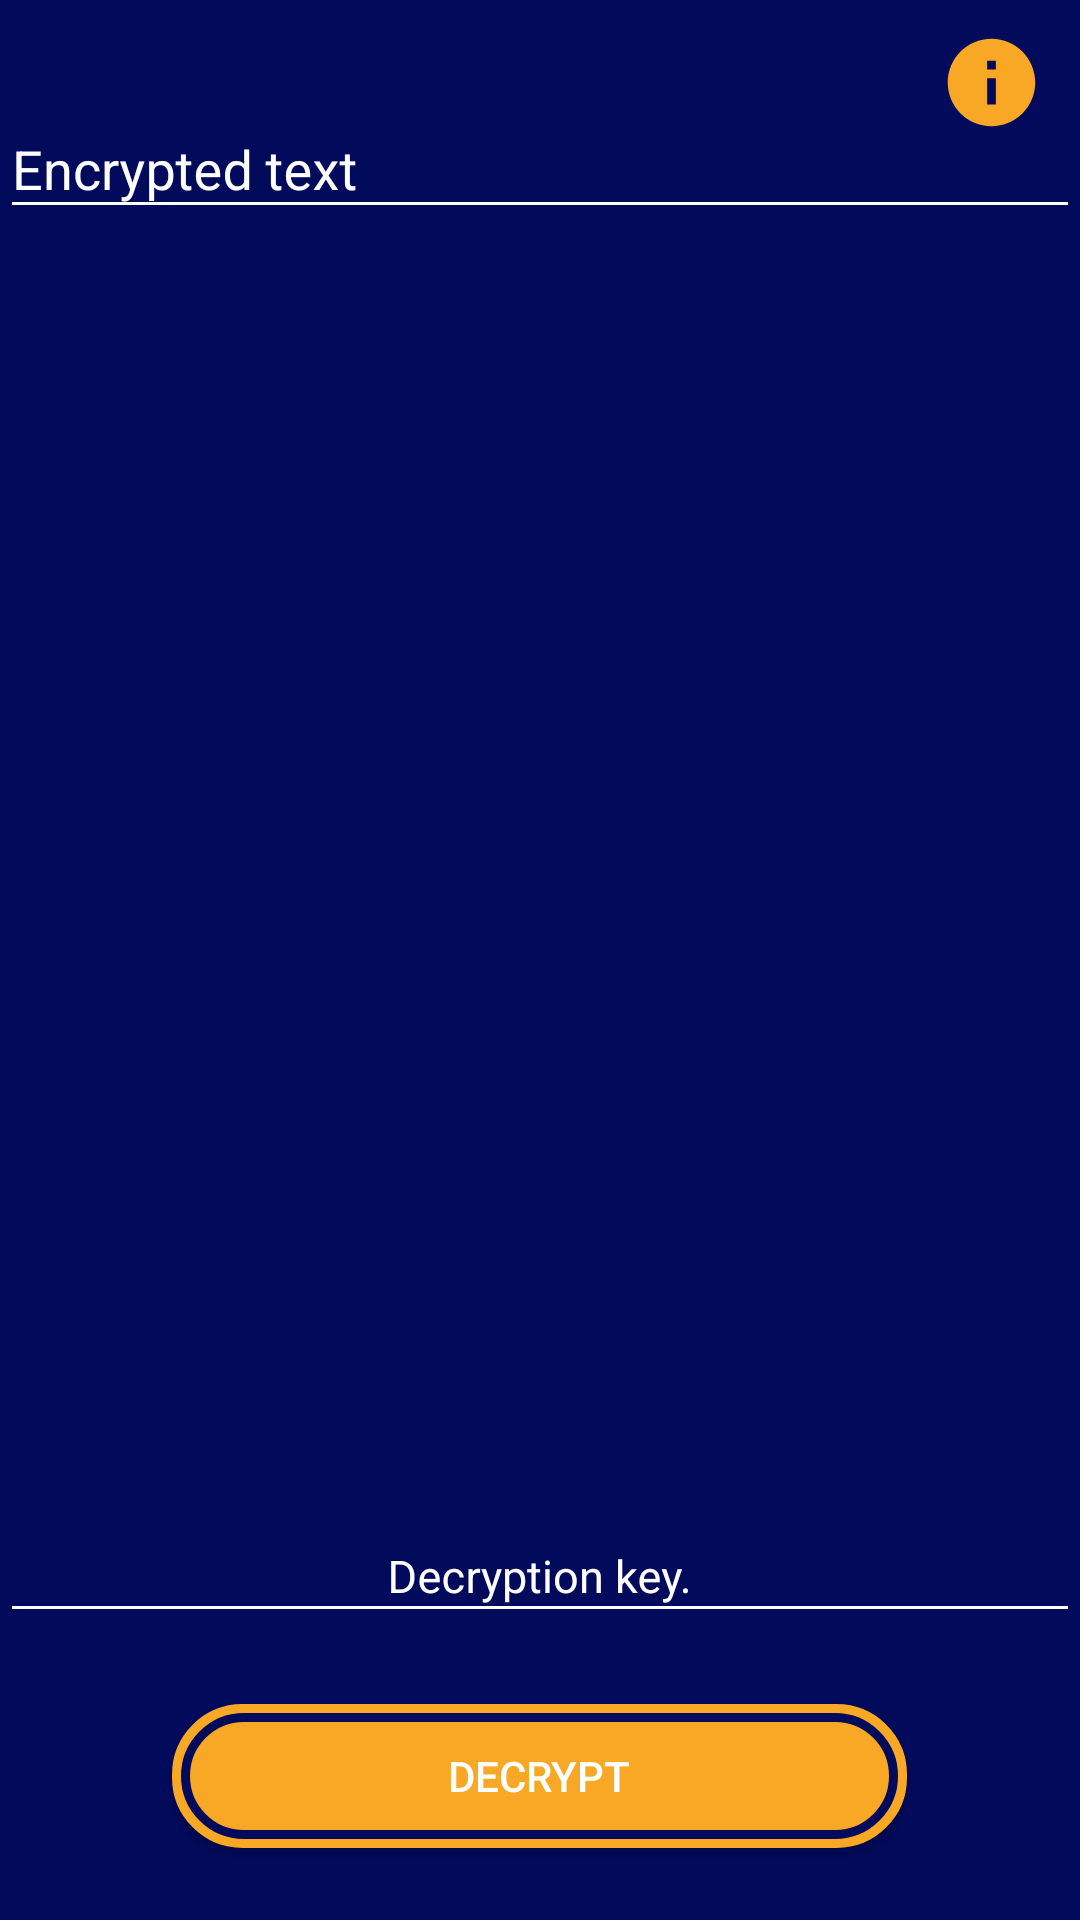

Produce the Android XML layout that renders to this screen, including the resource entries it uses.
<!-- AndroidManifest.xml: application theme AppTheme -->
<!-- res/layout/activity_decode.xml -->
<?xml version="1.0" encoding="utf-8"?>
<RelativeLayout xmlns:android="http://schemas.android.com/apk/res/android"
    android:layout_width="match_parent"
    android:layout_height="match_parent"
    xmlns:app="http://schemas.android.com/apk/res-auto">

    <Spinner
        style="@style/Widget.AppCompat.DropDownItem.Spinner"
        android:id="@+id/enc_spinner"
        android:layout_width="match_parent"
        android:layout_height="wrap_content"
        android:layout_alignParentStart="true"
        android:layout_alignParentTop="true"
        android:layout_marginTop="10dp"
        android:minWidth="40dp"
        android:spinnerMode="dropdown"
        android:visibility="visible"
        android:background="@color/colorAccent" />

    <Button
        android:id="@+id/startenc"
        android:layout_width="245dp"
        android:layout_height="wrap_content"
        android:layout_alignParentBottom="true"
        android:layout_centerHorizontal="true"
        android:layout_marginBottom="24dp"
        android:background="@drawable/rbutton"
        android:text="@string/decstart" />

    <RelativeLayout
        android:layout_width="match_parent"
        android:layout_height="375dp"
        android:layout_alignParentStart="true"
        android:layout_below="@+id/enc_spinner"
        android:layout_marginTop="14dp">

        <android.support.design.widget.TextInputLayout
            android:layout_width="match_parent"
            android:layout_height="wrap_content">

            <EditText
                android:id="@+id/editText"
                android:layout_width="match_parent"
                android:layout_height="wrap_content"
                android:layout_alignParentStart="true"
                android:layout_alignParentTop="true"
                android:ems="10"
                android:hint="@string/enctext"
                android:inputType="textMultiLine|textLongMessage" />

        </android.support.design.widget.TextInputLayout>

    </RelativeLayout>

    <android.support.design.widget.TextInputLayout
        android:layout_width="match_parent"
        android:layout_height="144dp"
        android:layout_alignParentBottom="true"
        android:layout_alignParentStart="true">

        <EditText
            android:id="@+id/keyText"
            android:layout_width="match_parent"
            android:layout_height="wrap_content"
            android:layout_alignParentBottom="true"
            android:layout_centerHorizontal="true"
            android:layout_marginBottom="93dp"
            android:ems="10"
            android:gravity="center_horizontal"
            android:hint="@string/keytextdc"
            android:inputType="number"
            android:selectAllOnFocus="false"
            android:singleLine="true"
            android:textSize="15sp" />

    </android.support.design.widget.TextInputLayout>

    <ImageButton
        android:id="@+id/infoButton"
        android:layout_width="35dp"
        android:layout_height="35dp"
        android:layout_alignParentEnd="true"
        android:layout_alignTop="@+id/enc_spinner"
        android:layout_marginEnd="12dp"
        android:adjustViewBounds="false"
        android:backgroundTint="@android:color/transparent"
        android:elevation="@dimen/fab_margin"
        android:tint="@color/colorAccent"
        app:srcCompat="@drawable/info_icon" />

</RelativeLayout>
<!-- resources referenced by this layout -->
<resources>
  <color name="colorAccent">#f9a825</color>
  <!-- drawable info_icon (drawable) -->
  <vector android:height="35dp" android:tint="#FFFFFF"
      android:viewportHeight="24.0" android:viewportWidth="24.0"
      android:width="35dp" xmlns:android="http://schemas.android.com/apk/res/android">
      <path android:fillColor="#FF000000" android:pathData="M12,2C6.48,2 2,6.48 2,12s4.48,10 10,10 10,-4.48 10,-10S17.52,2 12,2zM13,17h-2v-6h2v6zM13,9h-2L11,7h2v2z"/>
  </vector>
  <!-- drawable rbutton (drawable) -->
  <?xml version="1.0" encoding="utf-8"?>
  <layer-list xmlns:android="http://schemas.android.com/apk/res/android">
      <item>
          <shape android:shape="rectangle">
              <corners android:radius="23dip" />
              <solid android:color="@color/colorAccent" />
              <stroke android:width="1dip" android:color="@color/colorAccent" />
          </shape>
      </item>
      <item android:top="3dp" android:left="3dp" android:right="3dp" android:bottom="3dp">
          <shape android:shape="rectangle">
              <corners android:radius="20dip" />
              <stroke android:width="3dip" android:color="@color/activityBackground" />
          </shape>
      </item>
  </layer-list>
  <string name="decstart">Decrypt</string>
  <string name="enctext">Encrypted text</string>
  <string name="keytextdc">Decryption key.</string>
  <style name="AppTheme" parent="Theme.AppCompat.Light.NoActionBar">
          
          <item name="colorPrimary">@color/colorPrimary</item>
          <item name="colorPrimaryDark">@color/colorPrimaryDark</item>
          <item name="colorAccent">@color/colorAccent</item>
          <item name="android:windowBackground">@color/activityBackground</item>
          <item name="android:textColor">#ffffffff</item>
          <item name="android:editTextColor">#ffffffff</item>
          <item name="android:textColorPrimary">#ffffffff</item>
          <item name="android:textColorSecondary">#ffffffff</item>
          <item name="android:textColorTertiary">#ffffffff</item>
          <item name="android:textColorHint">#ffffff</item>
          <item name="android:spinnerDropDownItemStyle">@color/colorAccent</item>
          <item name="android:windowNoTitle">true</item>
      </style>
  <color name="activityBackground">#020a5c</color>
  <color name="colorPrimary">#2237ab</color>
  <color name="colorPrimaryDark">#0c0970</color>
</resources>
